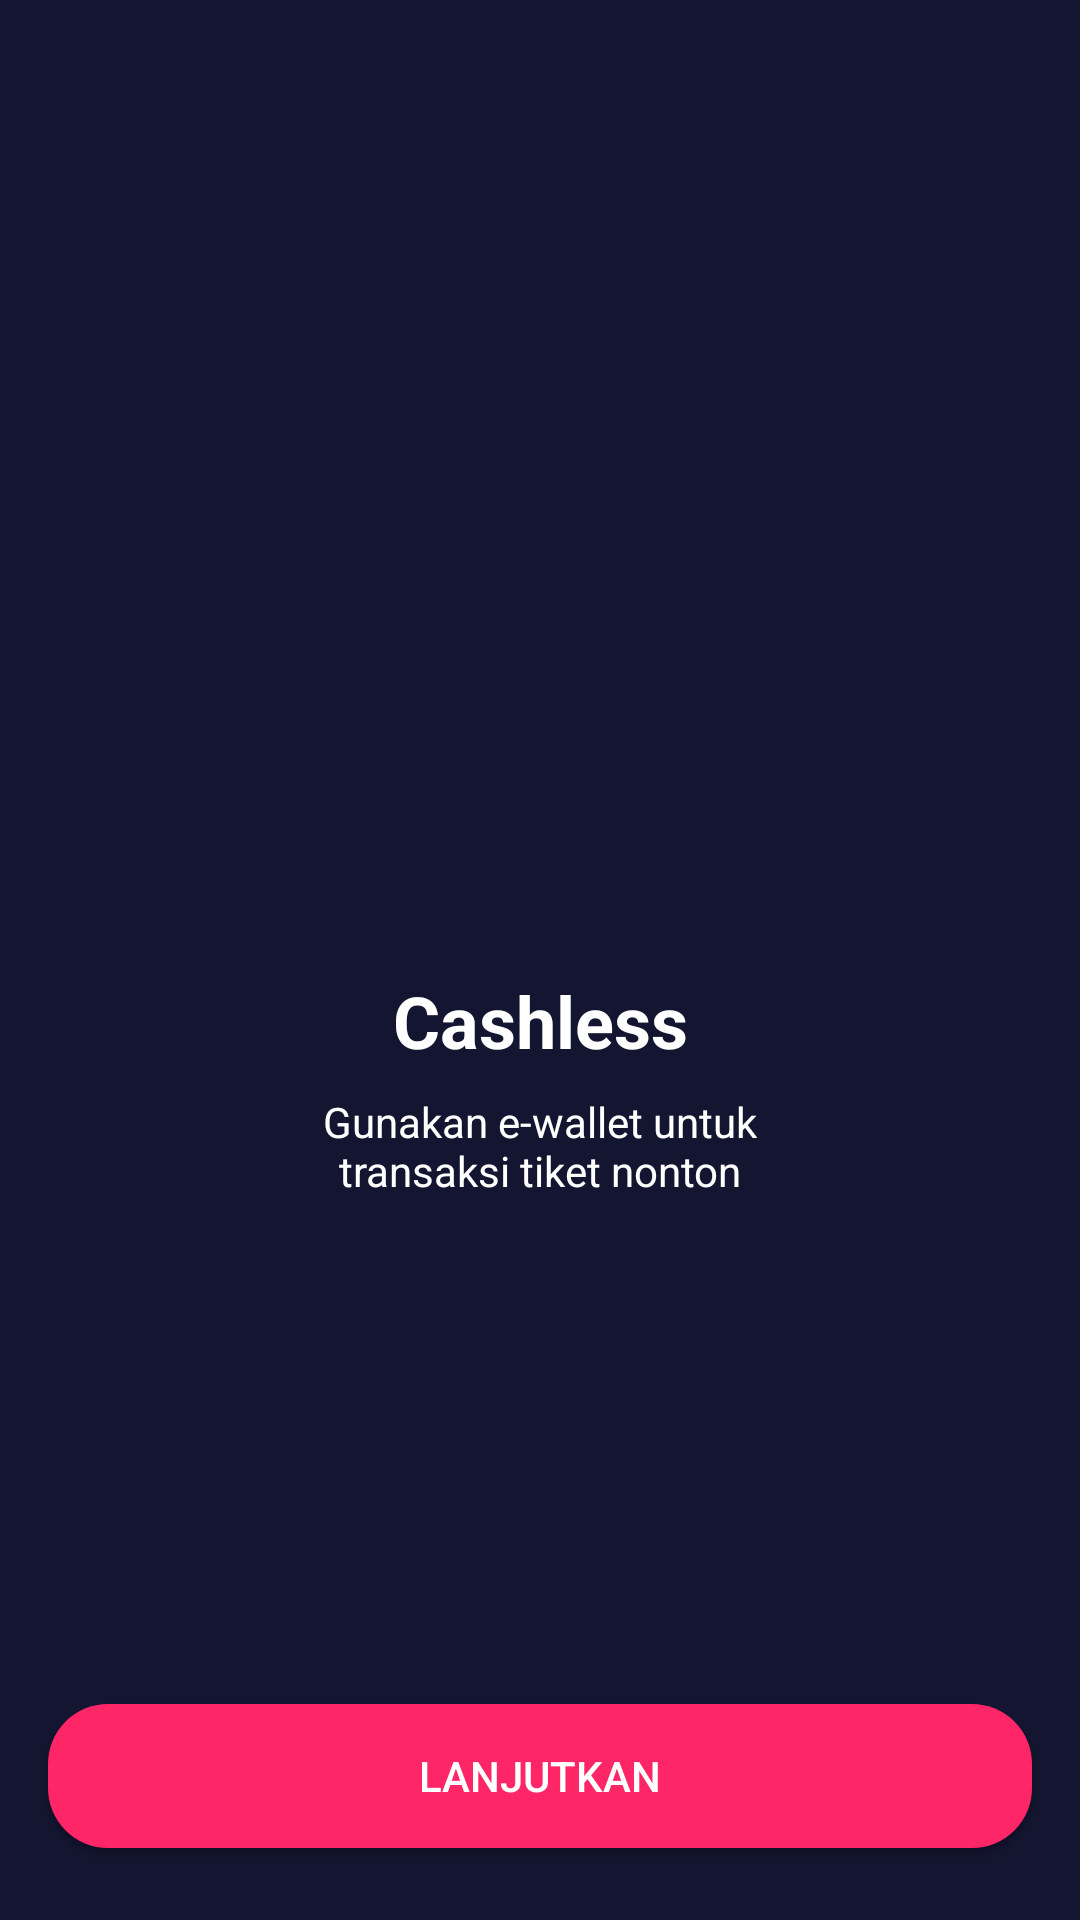

Here is an Android app screen rendered from its layout file. Give the layout XML and the strings, colors and styles it references.
<!-- AndroidManifest.xml: application theme AppTheme.noActionBar -->
<!-- res/layout/activity_onboarding_three.xml -->
<?xml version="1.0" encoding="utf-8"?>
<androidx.constraintlayout.widget.ConstraintLayout xmlns:android="http://schemas.android.com/apk/res/android"
    xmlns:app="http://schemas.android.com/apk/res-auto"
    xmlns:tools="http://schemas.android.com/tools"
    android:layout_width="match_parent"
    android:layout_height="match_parent"
    android:background="@color/colorBlue"
    tools:context=".onboarding.OnboardingOneActivity">

    <Button
        android:id="@+id/btn_home"
        android:layout_width="0dp"
        android:layout_height="wrap_content"
        android:layout_marginStart="16dp"
        android:layout_marginLeft="16dp"
        android:layout_marginEnd="16dp"
        android:layout_marginRight="16dp"
        android:layout_marginBottom="24dp"
        android:background="@drawable/shape_rectangle_pink"
        android:text="@string/lanjutkan"
        android:textColor="@color/colorWhite"
        app:layout_constraintBottom_toBottomOf="parent"
        app:layout_constraintEnd_toEndOf="parent"
        app:layout_constraintStart_toStartOf="parent" />

    <ImageView
        android:id="@+id/imageView2"
        android:layout_width="200dp"
        android:layout_height="200dp"
        android:layout_marginStart="16dp"
        android:layout_marginLeft="16dp"
        android:layout_marginTop="100dp"
        android:layout_marginEnd="16dp"
        android:layout_marginRight="16dp"
        app:layout_constraintEnd_toEndOf="parent"
        app:layout_constraintStart_toStartOf="parent"
        app:layout_constraintTop_toTopOf="parent"
        app:srcCompat="@drawable/on_boarding_three" />

    <TextView
        android:id="@+id/textView"
        android:layout_width="wrap_content"
        android:layout_height="0dp"
        android:layout_marginStart="16dp"
        android:layout_marginLeft="16dp"
        android:layout_marginTop="24dp"
        android:layout_marginEnd="16dp"
        android:layout_marginRight="16dp"
        android:text="@string/cahshless"
        android:textColor="@color/colorWhite"
        android:textSize="24sp"
        android:textStyle="bold"
        app:layout_constraintEnd_toEndOf="parent"
        app:layout_constraintStart_toStartOf="parent"
        app:layout_constraintTop_toBottomOf="@+id/imageView2" />

    <TextView
        android:id="@+id/textView2"
        android:layout_width="wrap_content"
        android:layout_height="wrap_content"
        android:layout_marginStart="16dp"
        android:layout_marginLeft="16dp"
        android:layout_marginTop="8dp"
        android:layout_marginEnd="16dp"
        android:layout_marginRight="16dp"
        android:gravity="center"
        android:text="@string/cashless_desc"
        android:textColor="@color/colorWhite"
        app:layout_constraintEnd_toEndOf="parent"
        app:layout_constraintStart_toStartOf="parent"
        app:layout_constraintTop_toBottomOf="@+id/textView" />
</androidx.constraintlayout.widget.ConstraintLayout>
<!-- resources referenced by this layout -->
<resources>
  <color name="colorBlue">#141530</color>
  <color name="colorWhite">#FFFFFF</color>
  <!-- drawable shape_rectangle_pink (drawable) -->
  <?xml version="1.0" encoding="utf-8"?>
  <shape xmlns:android="http://schemas.android.com/apk/res/android"
      android:shape="rectangle">
  
      <solid android:color="@color/colorPink" />
      <corners android:radius="20dp"/>
  </shape>
  <string name="cahshless">Cashless</string>
  <string name="cashless_desc">Gunakan e-wallet untuk\ntransaksi tiket nonton</string>
  <string name="lanjutkan">Lanjutkan</string>
  <style name="AppTheme.noActionBar" parent="Theme.AppCompat.Light.NoActionBar" />
  <color name="colorPink">#FF2667</color>
</resources>
